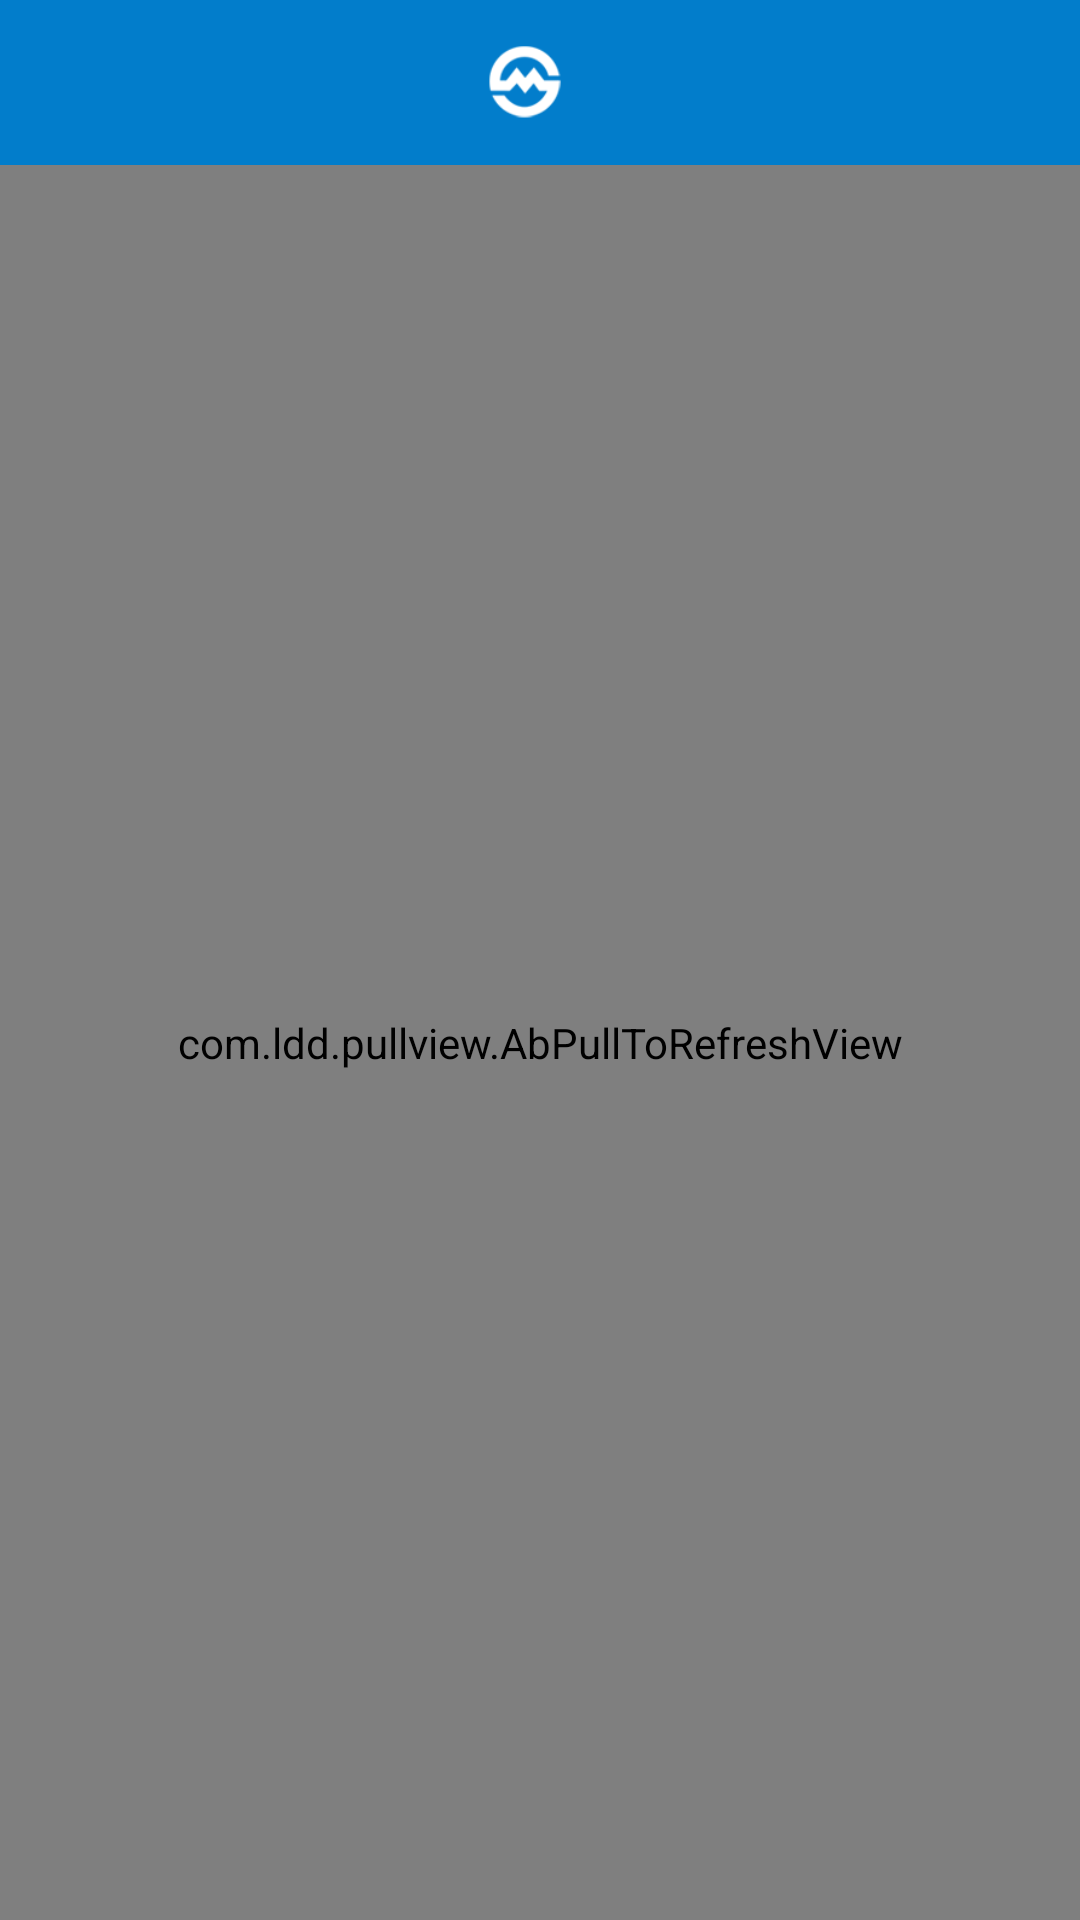

Layout XML and referenced resources for this Android screen:
<!-- AndroidManifest.xml: application theme android:Theme.NoTitleBar -->
<!-- res/layout/activity_read_status.xml -->
<RelativeLayout xmlns:android="http://schemas.android.com/apk/res/android"
    xmlns:tools="http://schemas.android.com/tools"
    android:layout_width="match_parent"
    android:layout_height="match_parent"
    android:background="@color/color_bg"
    tools:context="com.ineasnet.shanghaiguidao2.activity.ReadStatusActivity" >

    <include
        android:id="@+id/layout_title"
        layout="@layout/layout_title" />
	<com.ldd.pullview.AbPullToRefreshView
		android:id="@+id/mPullRefreshView"
		android:layout_width="match_parent"
		android:layout_height="match_parent"
		android:layout_below="@id/layout_title">
		<ScrollView
			android:layout_width="match_parent"
			android:layout_height="match_parent"
			>
			<LinearLayout
				android:layout_width="match_parent"
				android:layout_height="match_parent"
				android:orientation="vertical"
				>
				<com.ineasnet.shanghaiguidao2.view.MyListView
					android:id="@+id/listview_read_status"
					android:layout_width="match_parent"
					android:layout_height="match_parent"

					android:divider="@color/color_seperate"
					android:dividerHeight="1dp"/>
			</LinearLayout>
		</ScrollView>

	</com.ldd.pullview.AbPullToRefreshView>

</RelativeLayout>
<!-- res/layout/layout_title.xml (included above) -->
<?xml version="1.0" encoding="utf-8"?>
<RelativeLayout xmlns:android="http://schemas.android.com/apk/res/android"
    android:layout_width="match_parent"
    android:layout_height="wrap_content"
    android:background="@color/title_bg"
	android:id="@+id/rl_title_main">
	<LinearLayout 
	    android:layout_width="wrap_content"
	    android:layout_height="wrap_content"
	    android:orientation="horizontal"
	    android:layout_centerInParent="true">
	    
	    <ImageView 
	        android:layout_width="25dp"
	        android:layout_height="25dp"
			android:layout_marginTop="15dp"
			android:layout_marginBottom="15dp"
	        android:layout_gravity="center_vertical"
	        android:src="@drawable/icon_title_logo"/>
	    <TextView 
	        style="@style/TitleTvStyle"
	        android:id="@+id/tv_title_content"
	        android:layout_width="wrap_content"
	        android:layout_height="wrap_content"
			android:layout_gravity="center_vertical"
			android:paddingBottom="3dp"
	        android:layout_marginLeft="10dp"/>


	</LinearLayout>
	<Button
		android:id="@+id/bt_title_content"
		android:layout_width="wrap_content"
		android:layout_height="wrap_content"
		android:text="全部"
		android:textColor="@color/white"
		android:textSize="20sp"
		android:background="@color/title_bg"
		android:layout_alignParentRight="true"
		android:layout_centerVertical="true"
		android:layout_marginRight="15dp"
		android:visibility="gone"
		/>
</RelativeLayout>
<!-- resources referenced by this layout -->
<resources>
  <color name="color_bg">#EAEAEA</color>
  <color name="color_seperate">#dad6d7</color>
  <color name="title_bg">#027DCB</color>
  <color name="white">#fff</color>
  <!-- drawable icon_title_logo: png bitmap (drawable-xhdpi, 4731 bytes) -->
  <style name="TitleTvStyle">
          <item name="android:textSize">23dp</item>
          <item name="android:textColor">@android:color/white</item>
      </style>
</resources>
